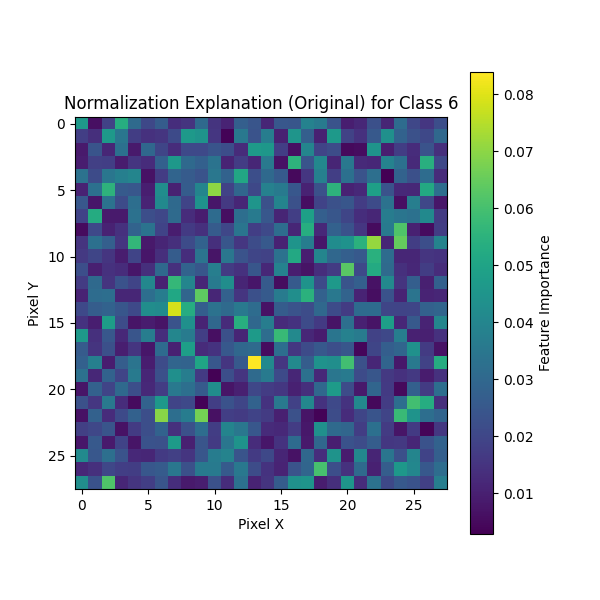

The file beside this chart, header and first rows:
0, 1, 2, 3, 4, 5, 6, 7, 8, 9, 10, 11, 12, 13, 14, 15, 16, 17, 18, 19, 20, 21, 22, 23
0.04666, 0.00606, 0.01886, 0.05349, 0.03097, 0.02038, 0.02638, 0.01346, 0.0152, 0.03059, 0.01512, 0.01094, 0.02756, 0.02416, 0.01168, 0.02485, 0.02468, 0.03885, 0.03635, 0.0235, 0.009558, 0.01185, 0.02278, 0.01124
0.01795, 0.01371, 0.04673, 0.03479, 0.01766, 0.01457, 0.01536, 0.02117, 0.04677, 0.04463, 0.01555, 0.003581, 0.03528, 0.02363, 0.03715, 0.01018, 0.04518, 0.0273, 0.01023, 0.04653, 0.01881, 0.01444, 0.02545, 0.04367
0.00867, 0.02405, 0.01149, 0.0327, 0.008742, 0.02985, 0.01971, 0.01317, 0.02068, 0.02074, 0.02395, 0.02217, 0.01274, 0.04716, 0.0457, 0.01787, 0.006288, 0.03981, 0.01958, 0.02171, 0.004986, 0.005706, 0.04478, 0.009777
0.009333, 0.01816, 0.01806, 0.008952, 0.01554, 0.01318, 0.02758, 0.04608, 0.03063, 0.02772, 0.03379, 0.01087, 0.01713, 0.01169, 0.03552, 0.006751, 0.05529, 0.02394, 0.04025, 0.0112, 0.03525, 0.01256, 0.012, 0.03888
0.03327, 0.02153, 0.03481, 0.03769, 0.03983, 0.006862, 0.0172, 0.02909, 0.02603, 0.02374, 0.03496, 0.02835, 0.05129, 0.02228, 0.03058, 0.02585, 0.004857, 0.01574, 0.03808, 0.01805, 0.03294, 0.02346, 0.03251, 0.002896
0.0106, 0.03278, 0.05526, 0.02576, 0.02486, 0.009747, 0.0425, 0.01026, 0.02656, 0.03988, 0.07025, 0.01872, 0.02964, 0.02051, 0.03863, 0.03579, 0.02476, 0.01063, 0.02288, 0.05522, 0.01058, 0.0121, 0.04876, 0.02361
0.02481, 0.007888, 0.03335, 0.02141, 0.03207, 0.01098, 0.04138, 0.0305, 0.01937, 0.04425, 0.007874, 0.01624, 0.01159, 0.04515, 0.02309, 0.03935, 0.02285, 0.005917, 0.01909, 0.02307, 0.02443, 0.01721, 0.02132, 0.03332
0.01904, 0.05269, 0.008595, 0.008854, 0.03297, 0.0222, 0.02024, 0.03102, 0.0133, 0.009417, 0.03105, 0.005908, 0.03226, 0.03621, 0.02491, 0.01115, 0.01807, 0.04905, 0.02727, 0.02471, 0.01967, 0.01337, 0.01166, 0.03681
0.005169, 0.02089, 0.01074, 0.01435, 0.02865, 0.03388, 0.01904, 0.009332, 0.0167, 0.01407, 0.02611, 0.02029, 0.03448, 0.01806, 0.02088, 0.03191, 0.01165, 0.05329, 0.01233, 0.02801, 0.02339, 0.01578, 0.005297, 0.0359
0.01517, 0.03273, 0.02742, 0.01535, 0.05648, 0.008519, 0.0114, 0.01367, 0.02146, 0.02845, 0.01376, 0.02451, 0.01574, 0.0217, 0.02535, 0.01079, 0.04469, 0.03691, 0.00789, 0.04215, 0.04412, 0.05454, 0.07113, 0.01114
0.01649, 0.01985, 0.01552, 0.009514, 0.01956, 0.007818, 0.01393, 0.02635, 0.01343, 0.03417, 0.007527, 0.03507, 0.02366, 0.01979, 0.01897, 0.03338, 0.05183, 0.009698, 0.03965, 0.02998, 0.02746, 0.02566, 0.05425, 0.03166
0.02248, 0.009978, 0.01447, 0.01314, 0.007719, 0.01382, 0.03072, 0.01409, 0.02861, 0.02447, 0.03759, 0.01694, 0.01442, 0.02457, 0.01184, 0.0388, 0.009697, 0.007048, 0.01361, 0.01703, 0.06303, 0.02083, 0.05234, 0.0309
0.0171, 0.03048, 0.0152, 0.02318, 0.01964, 0.04036, 0.01043, 0.05685, 0.03979, 0.01175, 0.03599, 0.04269, 0.01141, 0.007787, 0.0259, 0.005574, 0.02578, 0.04448, 0.02115, 0.04655, 0.02392, 0.02747, 0.006784, 0.04107
0.01087, 0.03153, 0.03214, 0.01159, 0.01147, 0.03217, 0.03694, 0.05114, 0.02929, 0.06366, 0.01151, 0.02794, 0.01538, 0.02253, 0.02573, 0.03669, 0.04282, 0.05454, 0.02797, 0.03537, 0.02866, 0.01082, 0.006033, 0.0233
0.02088, 0.02671, 0.0283, 0.02467, 0.02086, 0.04269, 0.04175, 0.07858, 0.05298, 0.02722, 0.03354, 0.03088, 0.03567, 0.03145, 0.006795, 0.02659, 0.02347, 0.02171, 0.03022, 0.02125, 0.01682, 0.03114, 0.03133, 0.01986
0.01472, 0.009601, 0.04788, 0.02157, 0.007423, 0.009092, 0.00713, 0.02352, 0.04352, 0.01092, 0.02983, 0.01297, 0.05354, 0.03003, 0.0372, 0.01298, 0.01478, 0.02155, 0.01659, 0.007252, 0.0326, 0.01025, 0.007108, 0.04829
0.04681, 0.01414, 0.02492, 0.01225, 0.02428, 0.03727, 0.0136, 0.04, 0.03644, 0.01786, 0.00616, 0.02266, 0.01136, 0.0471, 0.03183, 0.05734, 0.04093, 0.01201, 0.009087, 0.0343, 0.03862, 0.03651, 0.01873, 0.02033
0.02602, 0.01519, 0.02273, 0.009785, 0.01543, 0.007684, 0.03135, 0.01044, 0.04814, 0.01284, 0.01473, 0.02517, 0.02995, 0.03078, 0.005664, 0.03228, 0.01617, 0.02132, 0.02517, 0.02242, 0.0245, 0.004237, 0.01969, 0.02701
0.02768, 0.03778, 0.009526, 0.02673, 0.03412, 0.009361, 0.02124, 0.02915, 0.0287, 0.05043, 0.02481, 0.01539, 0.02549, 0.08386, 0.04118, 0.01572, 0.0409, 0.02683, 0.04408, 0.04279, 0.0593, 0.02291, 0.01159, 0.02911
0.03313, 0.01176, 0.02827, 0.01944, 0.03594, 0.01163, 0.02272, 0.0432, 0.03708, 0.01665, 0.0035, 0.02236, 0.0154, 0.03081, 0.0363, 0.02101, 0.01156, 0.03319, 0.01237, 0.03472, 0.03631, 0.02144, 0.02458, 0.01638
0.007426, 0.02811, 0.01944, 0.03066, 0.02239, 0.01209, 0.01731, 0.03563, 0.03254, 0.02574, 0.04252, 0.007502, 0.009914, 0.02027, 0.01743, 0.01591, 0.01047, 0.01366, 0.03011, 0.04739, 0.02164, 0.008559, 0.02942, 0.01653
0.02306, 0.0157, 0.03553, 0.01315, 0.005336, 0.02826, 0.04605, 0.01948, 0.02064, 0.003683, 0.01805, 0.02334, 0.01991, 0.02847, 0.01491, 0.0356, 0.01862, 0.04035, 0.01469, 0.02063, 0.0147, 0.04062, 0.004571, 0.01743
0.006863, 0.02792, 0.01324, 0.02105, 0.02815, 0.02229, 0.06961, 0.03204, 0.0369, 0.06683, 0.006609, 0.01785, 0.01685, 0.01913, 0.01708, 0.009959, 0.02309, 0.007441, 0.003548, 0.02176, 0.01311, 0.01986, 0.02406, 0.01936
0.0182, 0.0202, 0.02424, 0.006903, 0.0171, 0.02238, 0.0282, 0.01412, 0.02284, 0.0319, 0.01752, 0.03935, 0.03486, 0.02488, 0.01271, 0.01222, 0.01743, 0.007966, 0.04367, 0.03098, 0.02966, 0.01757, 0.03278, 0.01699
0.007893, 0.02549, 0.008804, 0.01906, 0.007461, 0.02317, 0.02293, 0.04703, 0.009987, 0.02421, 0.01685, 0.03461, 0.04453, 0.01327, 0.007876, 0.01489, 0.03135, 0.008668, 0.02997, 0.009742, 0.02329, 0.02166, 0.02675, 0.01606
0.04163, 0.02484, 0.03232, 0.0237, 0.01224, 0.01146, 0.01668, 0.01817, 0.01527, 0.02442, 0.03685, 0.03921, 0.02402, 0.0167, 0.02031, 0.01133, 0.006766, 0.02985, 0.01341, 0.04438, 0.008994, 0.04041, 0.01129, 0.03437
0.01189, 0.01424, 0.01998, 0.01797, 0.01751, 0.02482, 0.02621, 0.03512, 0.0231, 0.03584, 0.03595, 0.02574, 0.0353, 0.02159, 0.01463, 0.01108, 0.02369, 0.02917, 0.06024, 0.0224, 0.0143, 0.03075, 0.01018, 0.02689
0.04301, 0.02327, 0.06157, 0.0115, 0.01545, 0.01789, 0.02418, 0.01338, 0.008626, 0.00984, 0.02289, 0.0131, 0.0331, 0.01084, 0.01519, 0.02647, 0.04376, 0.04482, 0.009532, 0.01378, 0.04517, 0.0132, 0.03355, 0.02056
